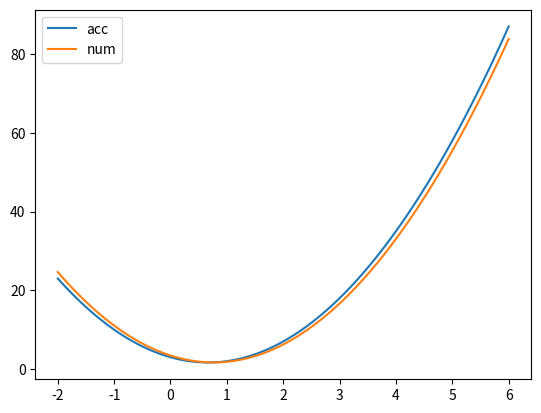

Source code (Python):
import matplotlib.pyplot as plt
import numpy as np
def f(x):
    return -2.*(np.power(x,2))-5.+3.*x + 1*(x**3)
def f_delta(x):
    return -4.*x +3 +3*(x**2)
delta_h = 0.2
f3 = lambda m:(f(x)-f(x-delta_h))/(delta_h)

x = np.linspace(-2,6,100)
f_delta_acc = f_delta(x)
f_delta_num = f3(x)

plt.plot(x,f_delta_acc)
plt.plot(x,f_delta_num)
plt.legend(['acc','num'])
plt.show()